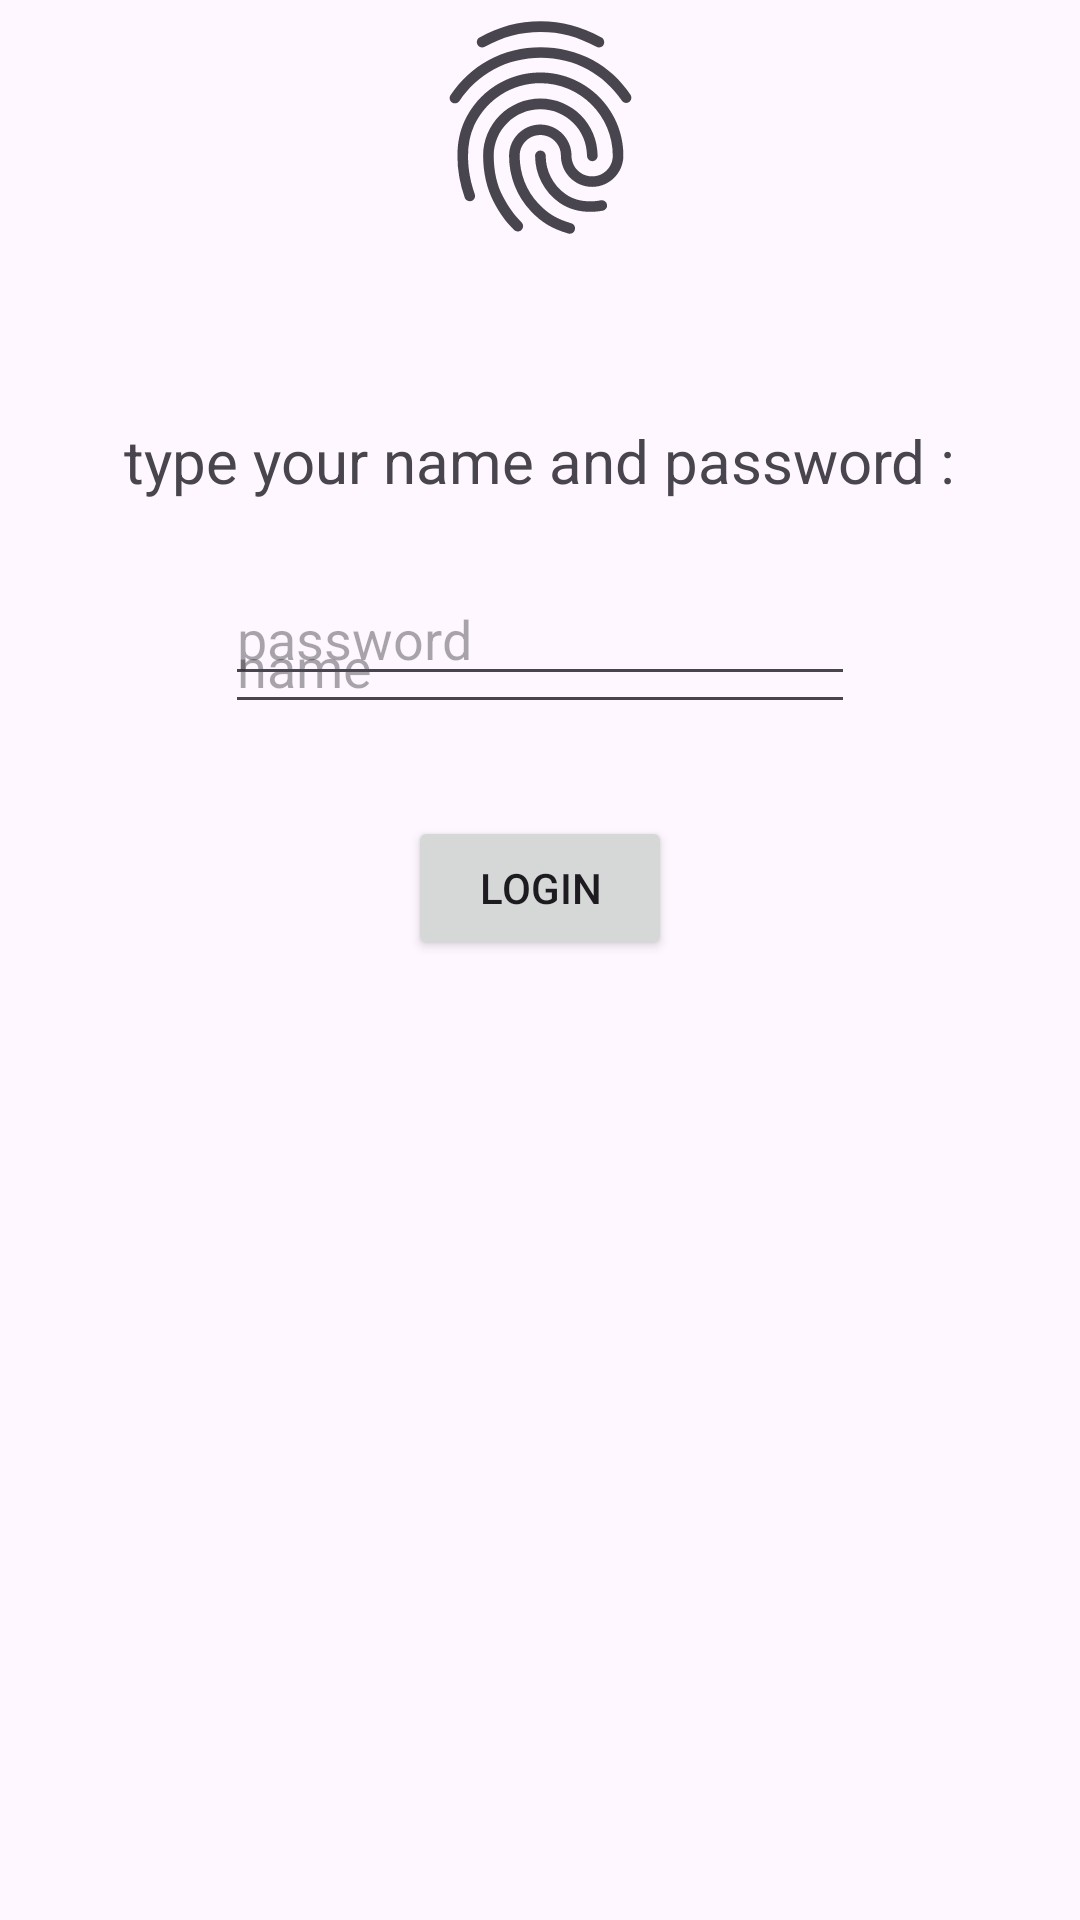

Reconstruct the res/layout file that produces this screen, plus the resources it refers to.
<!-- AndroidManifest.xml: application theme Theme.Week6Homework1AndHomework2 -->
<!-- res/layout/fragment_home_page.xml -->
<androidx.constraintlayout.widget.ConstraintLayout xmlns:android="http://schemas.android.com/apk/res/android"
    xmlns:app="http://schemas.android.com/apk/res-auto"
    xmlns:tools="http://schemas.android.com/tools"
    android:layout_width="match_parent"
    android:layout_height="match_parent"
    tools:context="com.example.nav_comp_task1_task2.HomePageFragment">

    <EditText
        android:id="@+id/editPassword"
        android:layout_width="wrap_content"
        android:layout_height="wrap_content"
        android:layout_marginTop="200dp"
        android:ems="10"
        android:hint="name"
        android:inputType="text"
        app:layout_constraintEnd_toEndOf="parent"
        app:layout_constraintHorizontal_bias="0.5"
        app:layout_constraintStart_toStartOf="parent"
        app:layout_constraintTop_toTopOf="parent" />

    <EditText
        android:id="@+id/editName"
        android:layout_width="wrap_content"
        android:layout_height="wrap_content"
        android:layout_marginBottom="408dp"
        android:ems="10"
        android:hint="password"
        android:inputType="text"
        app:layout_constraintBottom_toBottomOf="parent"
        app:layout_constraintEnd_toEndOf="parent"
        app:layout_constraintHorizontal_bias="0.5"
        app:layout_constraintStart_toStartOf="parent" />

    <ImageView
        android:id="@+id/imageView"
        android:layout_width="135dp"
        android:layout_height="85dp"
        android:src="?android:attr/fingerprintAuthDrawable"
        app:layout_constraintBottom_toTopOf="@+id/editNewPassword"
        app:layout_constraintEnd_toEndOf="parent"
        app:layout_constraintHorizontal_bias="0.5"
        app:layout_constraintStart_toStartOf="parent"
        app:layout_constraintTop_toTopOf="parent"
        app:layout_constraintVertical_bias="0.183" />

    <TextView
        android:id="@+id/textView"
        android:layout_width="wrap_content"
        android:layout_height="wrap_content"
        android:layout_marginTop="140dp"
        android:text="type your name and password :"
        android:textSize="20sp"
        app:layout_constraintEnd_toEndOf="parent"
        app:layout_constraintHorizontal_bias="0.5"
        app:layout_constraintStart_toStartOf="parent"
        app:layout_constraintTop_toTopOf="parent" />

    <Button
        android:id="@+id/buttonLogin"
        android:layout_width="wrap_content"
        android:layout_height="wrap_content"
        android:layout_marginBottom="320dp"
        android:text="Login"
        app:layout_constraintBottom_toBottomOf="parent"
        app:layout_constraintEnd_toEndOf="parent"
        app:layout_constraintHorizontal_bias="0.5"
        app:layout_constraintStart_toStartOf="parent" />

</androidx.constraintlayout.widget.ConstraintLayout>
<!-- resources referenced by this layout -->
<resources>
  <style name="Theme.Week6Homework1AndHomework2" parent="Base.Theme.Week6Homework1AndHomework2" />
  <style name="Base.Theme.Week6Homework1AndHomework2" parent="Theme.Material3.DayNight.NoActionBar">
          
          
      </style>
</resources>
